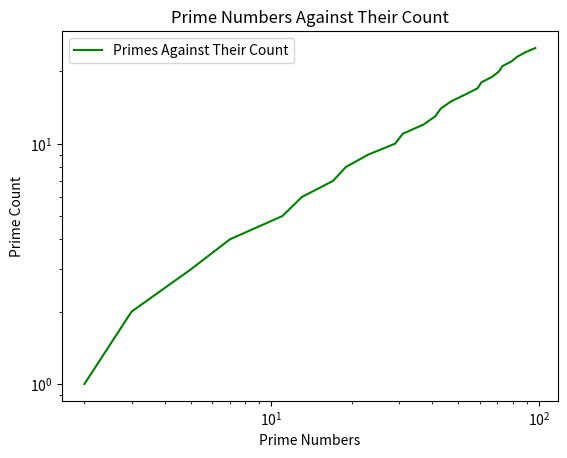
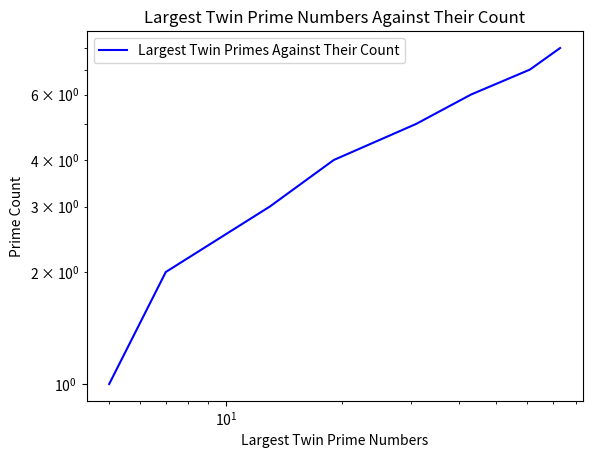
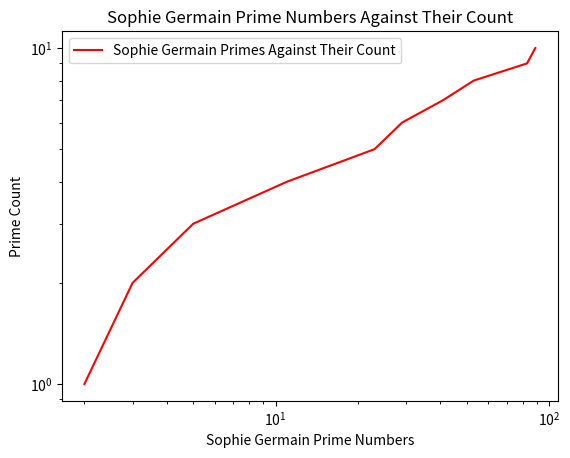
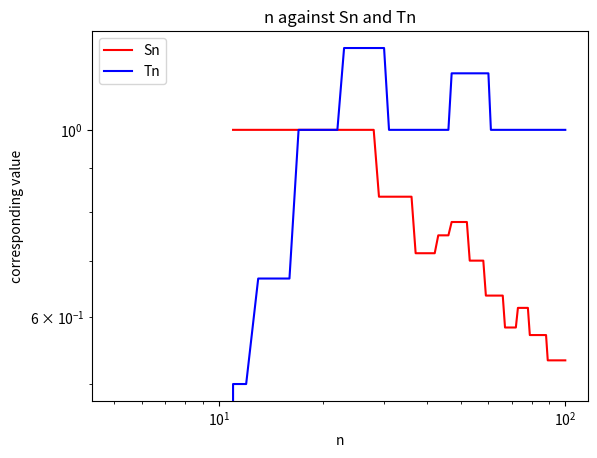

Reproduce these figures in Python, in order.
#!/usr/bin/env python3
# -*- coding: utf-8 -*-
"""
Created on Fri Nov 29 21:57:00 2019

@author: elliesleightholm
"""

import matplotlib.pyplot as plt

# Part 1 (a)

def primelist(n):
    primes = list(range(2,n+1))
    for i in primes:
        j=2
        while i*j<= primes[-1]:
            if i*j in primes:
                primes.remove(i*j)
            j=j+1
    return primes

# Part 1 (b)
N = 100
primes = primelist(N)

# Part 1 (c)

def twinprimes(n):
    mylist=[]
    primes = list(range(2,n+1))
    for i in primes:
        j=2
        while i*j<= primes[-1]:
            if i*j in primes:
                primes.remove(i*j)
            j=j+1
    for k in primes:
        if k+2 in primes:
            mylist.append((k,k+2))
    return mylist


def twinprimes(n):
    mylist=[]
    primes = primelist(n)
    for k in primes:
        if k+2 in primes:
            mylist.append((k,k+2))
    return mylist


# Part 1 (d)
    
#A Sophie Germain prime is a prime p where 2p + 1 is also prime. For instance, 
#3 is a Sophie Germain prime. Write a function sgprimes(n) which returns a list 
#all Sophie Germain primes up to and including n.
    
def sgprimes(n):
    mylist=[]
    primes = list(range(2,n+1))
    for i in primes:
        j=2
        while i*j<= primes[-1]:
            if i*j in primes:
                primes.remove(i*j)
            j=j+1
    germain = primes
    for k in germain:
        if (2*k) + 1 in primelist(2*n +1):
            mylist.append(k)
    return mylist

def sgprimes(n):
    mylist=[]
    germain = primelist(n)
    for k in germain:
        if (2*k) + 1 in primelist(2*n +1):
            mylist.append(k)
    return mylist

# Part 1 (e)
# A plot whose x-coordinates are the primes (up to some limit), and whose 
#y-values are the corresponding prime count. For instance the point (7, 4)
# should be plotted, since 7 is the 4th prime.
    
### We would plot different graphs with different numbers, e.g 30,100,1000

plt.figure('Figure A')
x1 = primelist(100)
y1 = list(range(1,len(primelist(100))+1))
plt.loglog(x1,y1,'g', label = 'Primes Against Their Count')
plt.legend(loc='upper left')
plt.xlabel('Prime Numbers')
plt.ylabel('Prime Count')
plt.title('Prime Numbers Against Their Count')
plt.show()

#A plot whose x-coordinates are the larger values of all pairs of twin primes, 
#and whose y-values are the corresponding twin prime count. For instance (7, 2)
# is a point to plot, since 7 is the larger of the twin pair (5, 7) which is 
#the 2nd pair of twin primes.

### Define a new function to produce a list of largest values in the twinprime
# function

def largetwinprimes(n):
    mylist=[]
    primes = list(range(2,n+1))
    for i in primes:
        j=2
        while i*j<= primes[-1]:
            if i*j in primes:
                primes.remove(i*j)
            j=j+1
    for k in primes:
        if k+2 in primes:
            mylist.append(k+2)
    return mylist

### Plot the function

plt.figure('Figure B')
x2 = largetwinprimes(100)
y2 = list(range(1,len(largetwinprimes(100))+1))
plt.loglog(x2,y2,'b', label = 'Largest Twin Primes Against Their Count')
plt.legend(loc='upper left')
plt.xlabel('Largest Twin Prime Numbers')
plt.ylabel('Prime Count')
plt.title('Largest Twin Prime Numbers Against Their Count')
plt.show()


#A plot whose x-coordinates are the Sophie Germain primes, and whose y-values 
#are the corresponding Sophie Germain prime count. For instance (3, 2) is a 
#point to plot, since 3 is the 2nd Sophie Germain prime.

plt.figure('Figure C')
x3 = sgprimes(100)
y3 = list(range(1,len(sgprimes(100))+1))
plt.loglog(x3,y3,'r', label = 'Sophie Germain Primes Against Their Count')
plt.legend(loc='upper left')
plt.xlabel('Sophie Germain Prime Numbers')
plt.ylabel('Prime Count')
plt.title('Sophie Germain Prime Numbers Against Their Count')
plt.show()

### Experiment with different plots, i.e standard, semilog plots, see how the
### graphs change - PLOT MORE THAN ONE GRAPH FOR EACH - comment on findings
# Part 1 (f) comment on your plots



#Part 2 (a)
#A pair of sexy primes1 is a pair (p, p + 6) where both coordinates are prime, 
#such as (5, 11). Write a function sexyprimes(n) which returns a list all pairs
# of sexy primes up to and including n. (Follow the same input/output format as
# previously.)

def sexyprimes(n):
    mylist=[]
    primes = list(range(2,n+1))
    for i in primes:
        j=2
        while i*j<= primes[-1]:
            if i*j in primes:
                primes.remove(i*j)
            j=j+1
    for k in primes:
        if k+6 in primes:
            mylist.append((k,k+6))
    return mylist

#Part 2 (b)
# A prime triplet is a triple of the form (p, p+2, p+6) or (p, p+4, p+6) where 
#all three entries are prime, such as (5, 7, 11). Write a function tripletprimes(n)
# which returns a list all prime triplets up to and including n. (Follow the same 
#input/output format as previously.)

def tripletprimes(n):
    mylist=[]
    primes = list(range(2,n+1))
    for i in primes:
        j=2
        while i*j<= primes[-1]:
            if i*j in primes:
                primes.remove(i*j)
            j=j+1
    for k in primes:
        if k+2 in primes and k+6 in primes:
            mylist.append((k,k+2,k+6))
    for l in primes:
        if l+4 in primes and l+6 in primes:
            mylist.append((l,l+4,l+6))
            mylist.sort()
    return mylist

#Part 2 (c)
#Notice that a prime triplet contains both a pair of twin primes and a pair of 
#sexy primes.
#Denote
#S(n) = Number of prime triplets up to n / Number of sexy primes up to n
#(n) = Number of prime triplets up to n./ Number of twin primes up to n
#Plot a graph of n against S(n), and on the same axes n against T(n), 
#up to some limit of your choice. (As in Part 1, it is sufficient to plot 
#only values of n which feature in a relevant configuration of primes.)

###Define Sn
### Start from 11 since we don't want division by 0    
    
def s_n(n):
    mylist = []
    for i in range(11,n+1):
        s = len(tripletprimes(i))/len(sexyprimes(i))
        mylist.append(s)
    return mylist

def t_n(n):
    mylist = []
    for i in range(5,n+1):
        s = len(tripletprimes(i))/len(twinprimes(i))
        mylist.append(s)
    return mylist

plt.figure('Figure D')
x4 = list(range(11,101))
y4 = s_n(100)
x5 = list(range(5,101))
y5 = t_n(100)
plt.loglog(x4,y4,'r', label = 'Sn')
plt.loglog(x5,y5,'b', label = 'Tn')
plt.legend(loc='upper left')
plt.xlabel('n')
plt.ylabel('corresponding value')
plt.title('n against Sn and Tn')
plt.show()

### Comment on graphs - change value of n, etc etc 

#Part 2 (d) Comment on your graph

#Part 3
### Primes in the form n^2 + 1 

### This is one of Landau's 4 Problems - infinitely many primes in this form
### is still unproven - unable to comment on infinte primes, etc

def squareprimes(n):
    mylist=[]
    primes = list(range(2,n+1))
    for i in primes:
        j=2
        while i*j<= primes[-1]:
            if i*j in primes:
                primes.remove(i*j)
            j=j+1
    squares = primes
    for k in squares:
        if (k**2 + 1) in primelist(n**2 + 1):
            mylist.append(k**2 + 1)
    return mylist

### Talk about lack of numbers in this form, research a bit more into it
    
#Prime quadruplets of primes of the form (p,p+2,p+6,p+8)
    
def quadprimes(n):
    mylist=[]
    primes = list(range(2,n+1))
    for i in primes:
        j=2
        while i*j<= primes[-1]:
            if i*j in primes:
                primes.remove(i*j)
            j=j+1
    for k in primes:
        if k+2 in primes and k+6 in primes and k+8 in primes:
            mylist.append((k,k+2,k+6,k+8))
    return mylist

### Look at lengths of primes for triplets, doubles, quads, etc, plot graphs, etc
    

#Strong primes: a prime p is strong, if p is nearer to the next prime than to 
#the previous prime. For example, 11 is strong as |13 − 11| > |11 − 7|.
    



def strongprimes(n):
    mylist=[]
    primes = list(range(2,n+1))
    for i in primes:
        j=2
        while i*j<= primes[-1]:
            if i*j in primes:
                primes.remove(i*j)
            j=j+1
    for i in primelist(n):
        if i > ((i+1)+(i-1))/2:
            return i
        
def strongprimes(n):
    mylist=[]
    primes = list(range(2,n+1))
    for i in primes:
        j=2
        while i*j<= primes[-1]:
            if i*j in primes:
                primes.remove(i*j)
            j=j+1
    for k in primes:
        if k > ((k+1)+(k-1))/2:
            mylist.append(k)
        k=k+1
    return mylist        




def strongprimes(n):
    for i in primelist(n):
        if i > ((i+1)+(i-1))/2:
            return i



def meanpair_or_gcd(n,m):
    if 2*gcd(n,m) > meanpair(n,m):
        return 2*gcd(n,m)
    else:
        return meanpair(n,m)


## extensions of parts 1 and 2 









